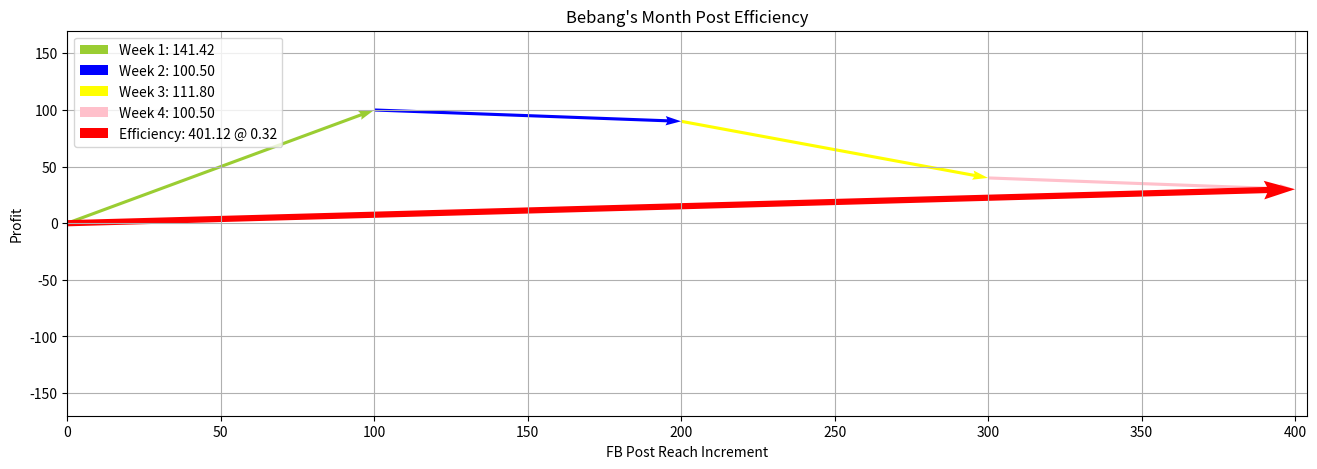

The matplotlib source for this figure:
import numpy as np
import matplotlib.pyplot as plt

def month_profit_trace(profit, reach, make_figs=True):
    if (profit.shape == (4,)) and (reach.shape == (4,)):
        e_week1 = np.array([reach[0], profit[0]])  ## Setup the weekly efficiency vectors
        e_week2 = np.array([reach[1], profit[1]])
        e_week3 = np.array([reach[2], profit[2]])
        e_week4 = np.array([reach[3], profit[3]])

        e_month = e_week1 + e_week2 + e_week3 + e_week4
        e_month_magnitude = np.sqrt(np.sum(np.square(e_month)))
        e_monthx = np.square(e_month[0])
        e_monthy = np.square(e_month[1])
        print(e_month)
        alpha = 0.1
        theta = np.arctan((e_monthy/(e_monthx-alpha)))
        theta = np.degrees(theta)

        plt.figure(figsize=(16, 5))
        plt.title('Bebang\'s Month Post Efficiency')
        plt.xlim(0, 1.01 * np.sum(reach))
        plt.ylim(-np.sum(np.abs(profit)), np.sum(np.abs(profit)))
        plt.xlabel('FB Post Reach Increment')
        plt.ylabel('Profit')
        plt.grid()


        plt.quiver(0, 0, e_week1[0], e_week1[1],
                   angles='xy', scale_units='xy', scale=1, color='yellowgreen', width=0.0025,
                   label='Week 1: {:.2f}'.format(np.linalg.norm(e_week1)))
        plt.quiver(e_week1[0], e_week1[1], e_week2[0], e_week2[1],
                   angles='xy', scale_units='xy', scale=1, color='blue', width=0.0025,
                   label='Week 2: {:.2f}'.format(np.linalg.norm(e_week2)))
        plt.quiver(e_week2[0] + e_week1[0], e_week2[1] + e_week1[1], e_week3[0], e_week3[1],
                   angles='xy', scale_units='xy', scale=1, color='yellow', width=0.0025,
                   label='Week 3: {:.2f}'.format(np.linalg.norm(e_week3)))
        plt.quiver(e_week2[0] + e_week1[0] + e_week3[0], e_week2[1] + e_week1[1]+e_week3[1], e_week4[0], e_week4[1],
                   angles='xy', scale_units='xy', scale=1, color='pink', width=0.0025,
                   label='Week 4: {:.2f}'.format(np.linalg.norm(e_week4)))
        plt.quiver(0, 0, e_month[0], e_month[1],
                   angles='xy', scale_units='xy', scale=1, color='red', width=0.005,
                   label='Efficiency: {:.2f} @ {:.2f}'.format(e_month_magnitude, theta))
        plt.legend(loc='upper left')
        if make_figs:
            plt.savefig(f'LinAlg-Lab2-Bebang Post Eff-{int(e_month_magnitude)}@{int(theta)}.png', dpi=300)
        plt.show()
    else:
        print('Invalid number of profit values')
        print('Invalid number of reach values')

reach= np.array([100, 100, 100, 100])    ## You can change the values to make different scenarios
profit = np.array([100, -10, -50, -10])             ## You can change the values to make different scenarios
month_profit_trace(profit, reach, make_figs=False) ## Toggle 'make_figs' during debugging or making documentations